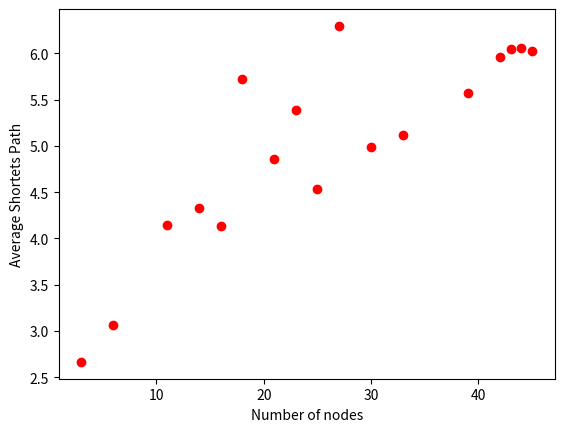
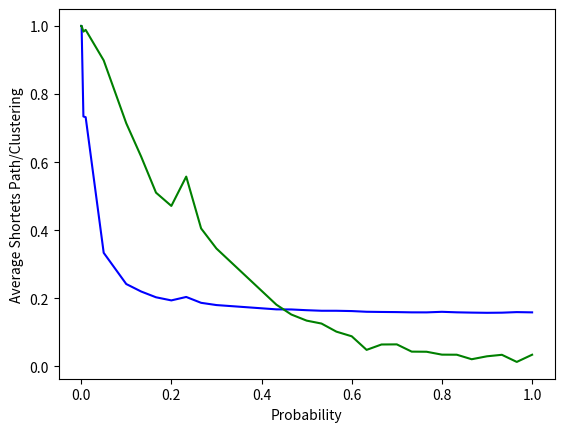
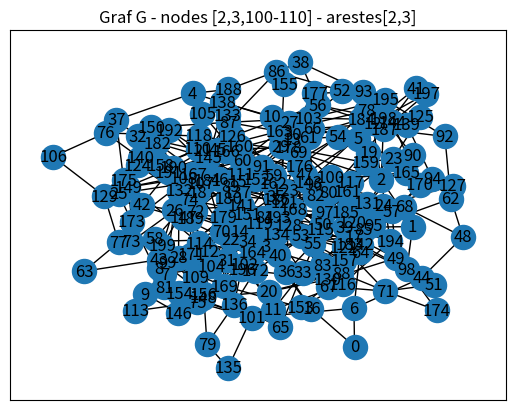

Write the Python code that produced these figures, in order. (Note: this script raises an exception after producing the figures.)
from matplotlib import pyplot as plt
import networkx as nx
import numpy as np
from math import log


def drange(start, stop, step):
    r = start
    while r < stop:
        yield r
        r *= step


nodes = range(2, 50)
mitjanes = []

# Erdos-renyi
for nnodes in nodes:
    p = log(nnodes) / nnodes
    # G = nx.erdos_renyi_graph(nnodes, p)
    # G = nx.fast_gnp_random_graph(nodes, p)
    d = nx.floyd_warshall(nx.erdos_renyi_graph(nnodes, p))
    l = []
    for v in d:
        l.extend([x for x in d[v].values() if x > 0])
    mitjanes.append(2 * (sum(l)) / (nnodes * (nnodes - 1)))

plt.plot(nodes, mitjanes, 'ro', linewidth=2.0)
plt.xlabel('Number of nodes')
plt.ylabel('Average Shortets Path')
plt.show()

# Watts-Strongatz
G = nx.Graph()
mitjanes = []
clustering = []
probabilitat = drange(0.0001, 1.1, 10)
probabilitat = [0.0001, 0.0005, 0.001, 0.005, 0.01, 0.05, 0.1, 0.133, 0.166, 0.2, 0.233, 0.266, 0.3, 0.433, 0.466, 0.5,
                0.533, 0.566, 0.6, 0.633, 0.666, 0.7, 0.733, 0.766, 0.8, 0.833, 0.866, 0.9, 0.933, 0.966, 1.]
nnodes = 200
mitjanesMillorades = []
clusteringMillorat = []

for p in probabilitat:
    G = nx.watts_strogatz_graph(nnodes, 4, p)
    c = nx.floyd_warshall(G)
    clustering.append(nx.transitivity(G))
    l = []
    for v in c:
        l.extend([x for x in c[v].values() if x > 0])
    mitjanes.append(2 * (sum(l)) / (nnodes * (nnodes - 1)))

for mitja in mitjanes:
    mitjanesMillorades.append(mitja / mitjanes[0])

for c in clustering:
    clusteringMillorat.append(c / clustering[0])

# print probs
# print mitjanesMillorades
# print clusteringMillorat

# plt.plot(probs, mitjanesMillorades, 'ro')
# plt.plot(probs, clusteringMillorat, 'ro')
plt.plot(probabilitat, mitjanesMillorades, 'b-', probabilitat, clusteringMillorat, 'g-')
plt.xlabel('Probability')
plt.ylabel('Average Shortets Path/Clustering')
plt.show()

# afegim un node
G.add_node(1)

# afegim mes nodes
G.add_nodes_from([2, 3])
G.add_nodes_from(range(100, 110))

# afegim una aresta
G.add_edge(1, 2)
nx.draw_networkx(G)
plt.title('Graf G - nodes [2,3,100-110] - arestes[2,3]')
plt.show()

# afegim mes arestes
G.add_edges_from([(1, 3), (2, 3)])
H = nx.Graph()
H.add_path([100, 101, 102, 103, 104, 105, 106, 107, 108, 109])
G.add_edges_from(H.edges())
nx.draw_networkx(G)
plt.title('Graf G - afegim arestes')
plt.show()

# atributs dels grafs, nodes i arestes
lt = [chr(x) for x in range(ord('a'), ord('z') + 1)]
D = nx.Graph()
D.add_nodes_from(lt)
nx.draw_networkx(D)
plt.title("Graf D - nodes ['a','z']")
plt.show()
nx.draw_networkx(D, node_size=500, node_color="lightgray")  # node_size per defecte=300
plt.title("Graf D - canviem mida i color dels nodes")
plt.show()
a = np.random.choice(lt, 30, replace=True)
D.add_edges_from([(a[i], a[i + 1]) for i in range(0, len(a) - 1)])
nx.draw_networkx(D)
plt.title("Graf D - afegim 15 arestes entre nodes a l'atzar")
plt.show()

# nombre de nodes d'un graf
len(G)

# consultar els nodes d'un graf
G.nodes()

# consultar les arestes d'un graf
G.edges()

# components connexos d'un graf
H = nx.connected_component_subgraphs(G)
print(len(H), "components")
nx.draw_networkx(H[0])
plt.title("Graf H - primer component del graf G")
plt.show()
nx.draw_networkx(H[1])
plt.title("Graf H - segon component del graf G")
plt.show()

# guardar la imatge d'un graf
nx.draw_networkx(G)
plt.savefig('grafG.png')

# carregar un graf (p.e., a partir d'una llista d'arestes)
f = open("edges.txt", 'r')
N = nx.read_edgelist(f)
f.close()
nx.draw_networkx(N)
plt.title("Graf N - arestes llegides de fitxer")
plt.show()

# generadors de grafs
ER = nx.erdos_renyi_graph(80, .1)
nx.draw(ER)
plt.title("Graf ER - Erdos_Renyi (80,0.1)")
plt.show()

WS = nx.watts_strogatz_graph(24, 4, .3)
nx.draw(WS)
plt.title("Graf WS - Watts_Strogatz (24,4,0.3)")
plt.show()

BA = nx.barabasi_albert_graph(100, 2)
nx.draw(BA)
plt.title("Graf BA - Barabasi_Albert (100,2)")
plt.show()
